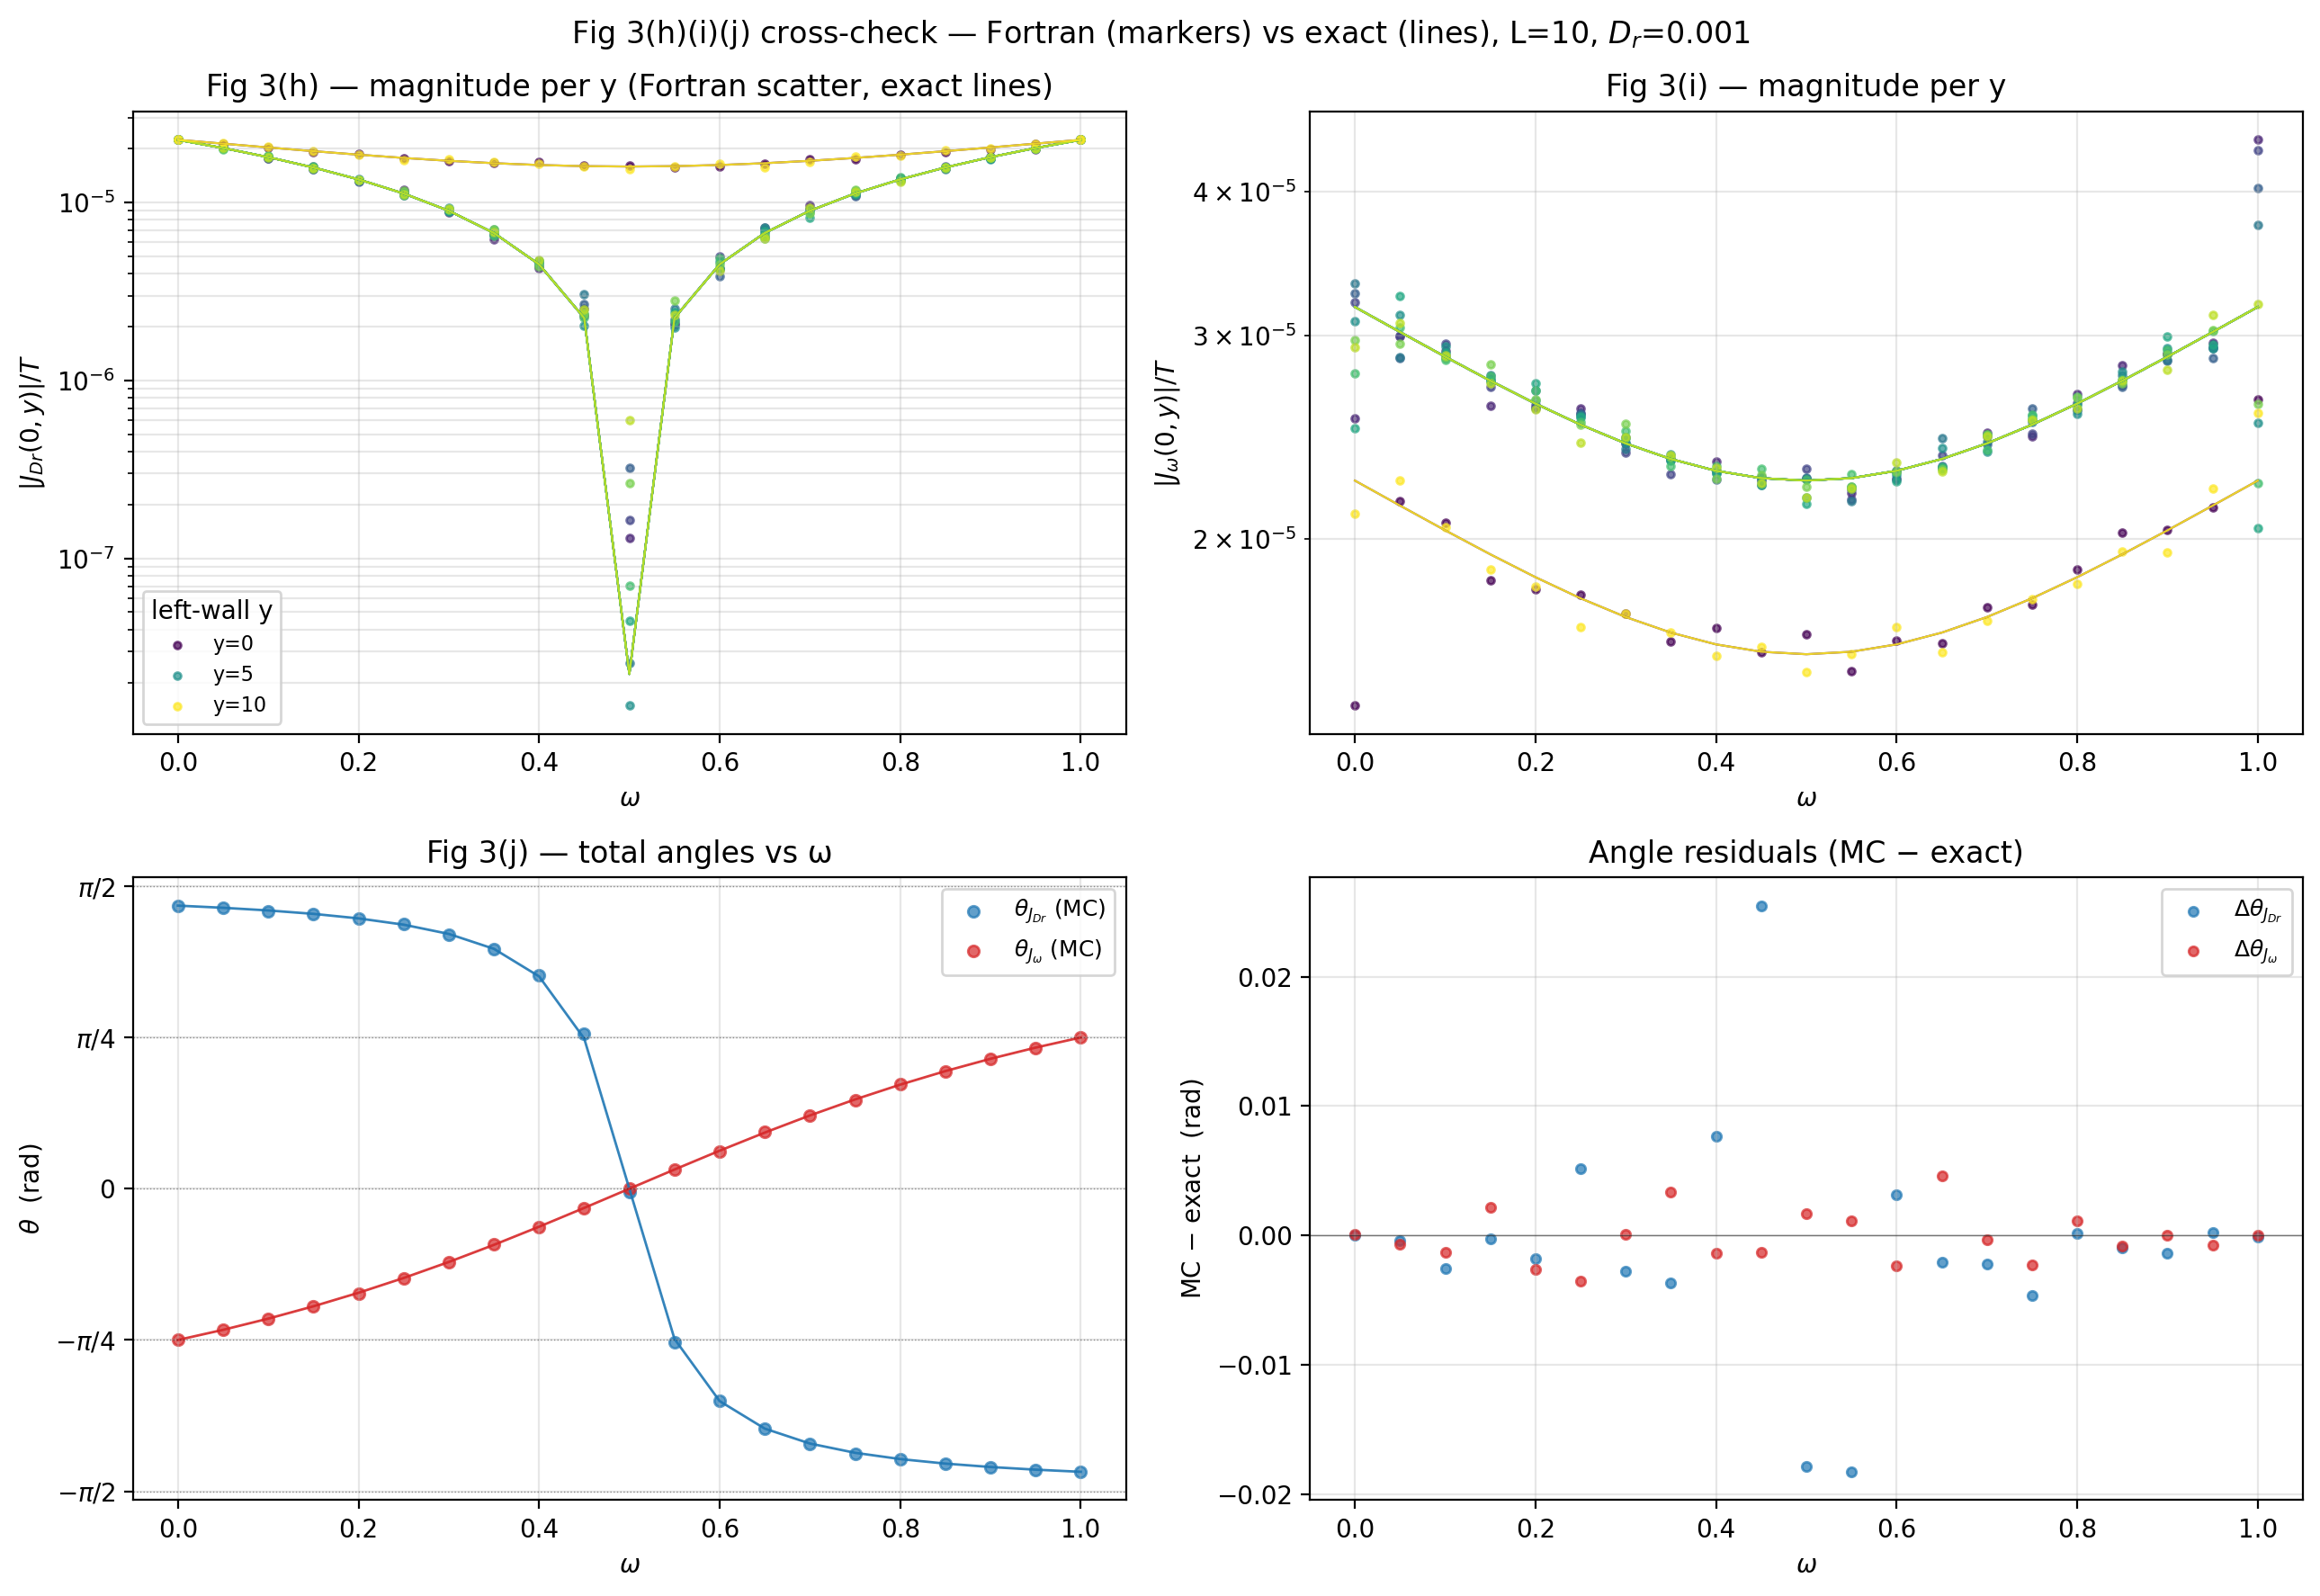

Source code (Python):
"""
Fig 3(h)(i)(j) cross-check
==========================

3(h) and 3(i) — quiver of left-wall current vs (ω, y) for J_Dr (3h) and
J_omega (3i) at fixed D_r = 1e-3, L = 10.
3(j) — angle of the TOTAL left-wall J_Dr and J_omega vs ω.

Loads:
  tcrw_fig3hij_summary.txt   (per-y per-ω, 11 sites × 21 ω = 231 rows)
  tcrw_fig3j_summary.txt     (totals per ω, 21 rows)

Author: Prashant Bisht, TIFR Hyderabad
"""
from __future__ import annotations
import os, sys, time
import numpy as np
import matplotlib.pyplot as plt

HERE = os.path.dirname(os.path.abspath(__file__))
sys.path.insert(0, HERE)
import tcrw_fig3_exact as ex
from _fig3_crosscheck_common import load_summary, reconstruct_T_use, rel_error, angle_diff


def crosscheck(per_site_path: str = "tcrw_fig3hij_summary.txt",
               totals_path:    str = "tcrw_fig3j_summary.txt",
               plot_path:      str = "tcrw_fig3hij_crosscheck.png",
               L_paper: int = 10, D_r_fixed: float = 1e-3):
    print(f"loading {per_site_path}")
    rec = load_summary(per_site_path)
    # cols:  iW  ω  y  Jx_Dr  Jy_Dr  Jx_om  Jy_om  |J_Dr|  th_Dr  |J_om|  th_om
    ws = np.unique(rec[:, 1])
    L_cur = L_paper + 1
    n_w = len(ws)
    print(f"  ω range: {ws.min():.3f} .. {ws.max():.3f}  ({n_w} pts)")
    print(f"  L_paper = {L_paper}, L_cur = {L_cur}, D_r = {D_r_fixed}")

    print(f"loading {totals_path}")
    tot = load_summary(totals_path)
    # cols:  iW  ω  Jx_Dr_tot  Jy_Dr_tot  Jx_om_tot  Jy_om_tot  th_Dr_tot  th_om_tot
    ws_t = tot[:, 1]
    th_Dr_F = tot[:, 6]
    th_om_F = tot[:, 7]

    K_meas = 300.0     # fig3hij uses K_meas = 300
    T_use = reconstruct_T_use(L_cur, np.full_like(ws_t, D_r_fixed),
                              K_meas=K_meas, T_floor=1e8)

    per_x = []
    tot_x = []
    print(f"  computing exact at {n_w} ω points...", end="", flush=True)
    t0 = time.time()
    for w in ws:
        _, J_Dr, J_om, _ = ex.steady_state_and_currents(float(w), D_r_fixed, L_paper)
        per_x.append(ex.left_wall_J_per_y(J_Dr, J_om, L_paper))
        tot_x.append(ex.left_wall_J_totals(J_Dr, J_om, L_paper))
    print(f"  cpu = {time.time()-t0:.1f} s")

    th_Dr_x = np.array([t["th_Dr_tot"] for t in tot_x])
    th_om_x = np.array([t["th_om_tot"] for t in tot_x])

    fig, axes = plt.subplots(2, 2, figsize=(13, 9))
    (ax_qDr, ax_qOm), (ax_th, ax_resid) = axes

    ys = np.arange(L_cur)
    cmap = plt.cm.viridis
    for iy, y in enumerate(ys):
        absJ_Dr_F = np.zeros(n_w); absJ_om_F = np.zeros(n_w)
        absJ_Dr_x = np.zeros(n_w); absJ_om_x = np.zeros(n_w)
        for iw, w in enumerate(ws):
            mask = (rec[:, 1] == w) & (rec[:, 2] == y)
            if mask.any():
                row = rec[mask][0]
                Jx_Dr_raw, Jy_Dr_raw = row[3], row[4]
                Jx_om_raw, Jy_om_raw = row[5], row[6]
                T = reconstruct_T_use(L_cur, D_r_fixed, K_meas=K_meas, T_floor=1e8)
                absJ_Dr_F[iw] = np.hypot(Jx_Dr_raw, Jy_Dr_raw) / T
                absJ_om_F[iw] = np.hypot(Jx_om_raw, Jy_om_raw) / T
            absJ_Dr_x[iw] = per_x[iw]["absJ_Dr"][y]
            absJ_om_x[iw] = per_x[iw]["absJ_om"][y]
        c = cmap(iy / max(1, L_cur - 1))
        ax_qDr.plot(ws, absJ_Dr_x, color=c, lw=0.8, alpha=0.9)
        ax_qDr.scatter(ws, absJ_Dr_F, color=c, s=8, alpha=0.7,
                       label=(f"y={y}" if iy in (0, L_cur//2, L_cur-1) else None))
        ax_qOm.plot(ws, absJ_om_x, color=c, lw=0.8, alpha=0.9)
        ax_qOm.scatter(ws, absJ_om_F, color=c, s=8, alpha=0.7)

    for ax, ylab in [(ax_qDr, r"$|J_{Dr}(0,y)|/T$"),
                     (ax_qOm, r"$|J_\omega(0,y)|/T$")]:
        ax.set_yscale("log")
        ax.set_xlabel(r"$\omega$"); ax.set_ylabel(ylab)
        ax.grid(True, which="both", alpha=0.3)
    ax_qDr.legend(fontsize=8, loc="best", title="left-wall y")
    ax_qDr.set_title("Fig 3(h) — magnitude per y (Fortran scatter, exact lines)")
    ax_qOm.set_title("Fig 3(i) — magnitude per y")

    # Panel (j): θ_J_Dr_tot, θ_J_om_tot vs ω
    ax_th.scatter(ws_t, th_Dr_F, color="C0", s=20, alpha=0.7, label=r"$\theta_{J_{Dr}}$ (MC)")
    ax_th.plot   (ws_t, th_Dr_x, color="C0", lw=1.0, alpha=0.9)
    ax_th.scatter(ws_t, th_om_F, color="C3", s=20, alpha=0.7, label=r"$\theta_{J_\omega}$ (MC)")
    ax_th.plot   (ws_t, th_om_x, color="C3", lw=1.0, alpha=0.9)
    for h in (-np.pi/2, -np.pi/4, 0, np.pi/4, np.pi/2):
        ax_th.axhline(h, color="k", ls=":", lw=0.5, alpha=0.4)
    ax_th.set_xlabel(r"$\omega$"); ax_th.set_ylabel(r"$\theta$  (rad)")
    ax_th.set_yticks([-np.pi/2, -np.pi/4, 0, np.pi/4, np.pi/2])
    ax_th.set_yticklabels([r"$-\pi/2$", r"$-\pi/4$", "0", r"$\pi/4$", r"$\pi/2$"])
    ax_th.set_title("Fig 3(j) — total angles vs ω")
    ax_th.legend(fontsize=9, loc="best")
    ax_th.grid(True, which="both", alpha=0.3)

    dth_Dr = angle_diff(th_Dr_F, th_Dr_x)
    dth_om = angle_diff(th_om_F, th_om_x)
    ax_resid.scatter(ws_t, dth_Dr, color="C0", s=14, alpha=0.7, label=r"$\Delta\theta_{J_{Dr}}$")
    ax_resid.scatter(ws_t, dth_om, color="C3", s=14, alpha=0.7, label=r"$\Delta\theta_{J_\omega}$")
    ax_resid.axhline(0, color="k", lw=0.5, alpha=0.5)
    ax_resid.set_xlabel(r"$\omega$"); ax_resid.set_ylabel(r"MC $-$ exact  (rad)")
    ax_resid.set_title("Angle residuals (MC − exact)")
    ax_resid.legend(fontsize=9, loc="best")
    ax_resid.grid(True, which="both", alpha=0.3)

    fig.suptitle(rf"Fig 3(h)(i)(j) cross-check — Fortran (markers) vs exact (lines), L={L_paper}, $D_r$={D_r_fixed}")
    plt.tight_layout()
    plt.savefig(plot_path, dpi=200, bbox_inches="tight")
    print(f"  saved {plot_path}")

    print("\nangle residual summary (max over ω):")
    print(f"  Δθ_J_Dr  max = {np.max(np.abs(dth_Dr)):.2e} rad")
    print(f"  Δθ_J_om  max = {np.max(np.abs(dth_om)):.2e} rad")


if __name__ == "__main__":
    crosscheck()
